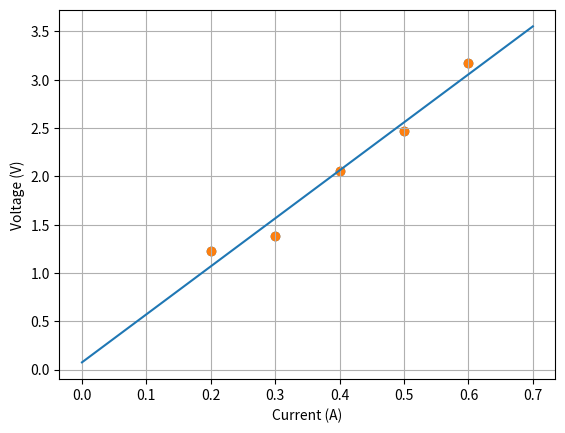

Generate this figure with matplotlib: (Note: this script raises an exception after producing the figure.)
import numpy as np
from numpy.linalg import inv
import matplotlib.pyplot as plt

I = np.array([[0.2, 0.3, 0.4, 0.5, 0.6]]).T
V = np.array([[1.23, 1.38, 2.06, 2.47, 3.17]]).T

plt.scatter(I, V)
plt.xlabel('Current (A)')
plt.ylabel('Voltage (V)')
plt.grid(True)
plt.show()

## Batch Solution

H = np.ones((5, 2))
H[:, 0] = I.ravel()
x_ls = inv(H.T.dot(H)).dot(H.T.dot(V))
print('The slope and offset parameters of the best-fit line (i.e., the resistance and offset) are [R, b]:')
print(x_ls[0, 0])
print(x_ls[1, 0])

# Plot line.
I_line = np.arange(0, 0.8, 0.1).reshape(8, 1)
V_line = x_ls[0]*I_line + x_ls[1]

plt.scatter(I, V)
plt.plot(I_line, V_line)
plt.xlabel('Current (A)')
plt.ylabel('Voltage (V)')
plt.grid(True)
plt.show()

## Recursive Solution

# Initialize the 2x1 parameter vector x (i.e., x_0).
# x_k = ...

#Initialize the 2x2 covaraince matrix (i.e. P_0). Off-diangonal elements should be zero.
# P_k = ...

# Our voltage measurement variance (denoted by R, don't confuse with resistance).
R_k = np.array([[0.0225]])

# Pre allocate space to save our estimates at every step.
num_meas = I.shape[0]
x_hist = np.zeros((num_meas + 1, 2))
P_hist = np.zeros((num_meas + 1, 2, 2))

x_hist[0] = x_k
P_hist[0] = P_k

# Iterate over all the available measurements.
for k in range(num_meas):
    # Construct H_k (Jacobian).
    # H_k = ...

    # Construct K_k (gain matrix).
    # K_k = ...
                    
    # Update our estimate.
    # x_k = ...
 
    # Update our uncertainty (covariance)
    # P_k = ...    

    # Keep track of our history.
    P_hist[k + 1] = P_k
    x_hist[k + 1] = x_k
    
print('The slope and offset parameters of the best-fit line (i.e., the resistance and offset) are [R, b]:')
print(x_k[0, 0])
print(x_k[1, 0])

plt.scatter(I, V, label='Data')
plt.plot(I_line, V_line, label='Batch Solution')
plt.xlabel('Current (A)')
plt.ylabel('Voltage (V)')
plt.grid(True)

I_line = np.arange(0, 0.8, 0.1).reshape(8, 1)

for k in range(num_meas):
    V_line = x_hist[k, 0]*I_line + x_hist[k, 1]
    plt.plot(I_line, V_line, label='Measurement {}'.format(k))

plt.legend()
plt.show()